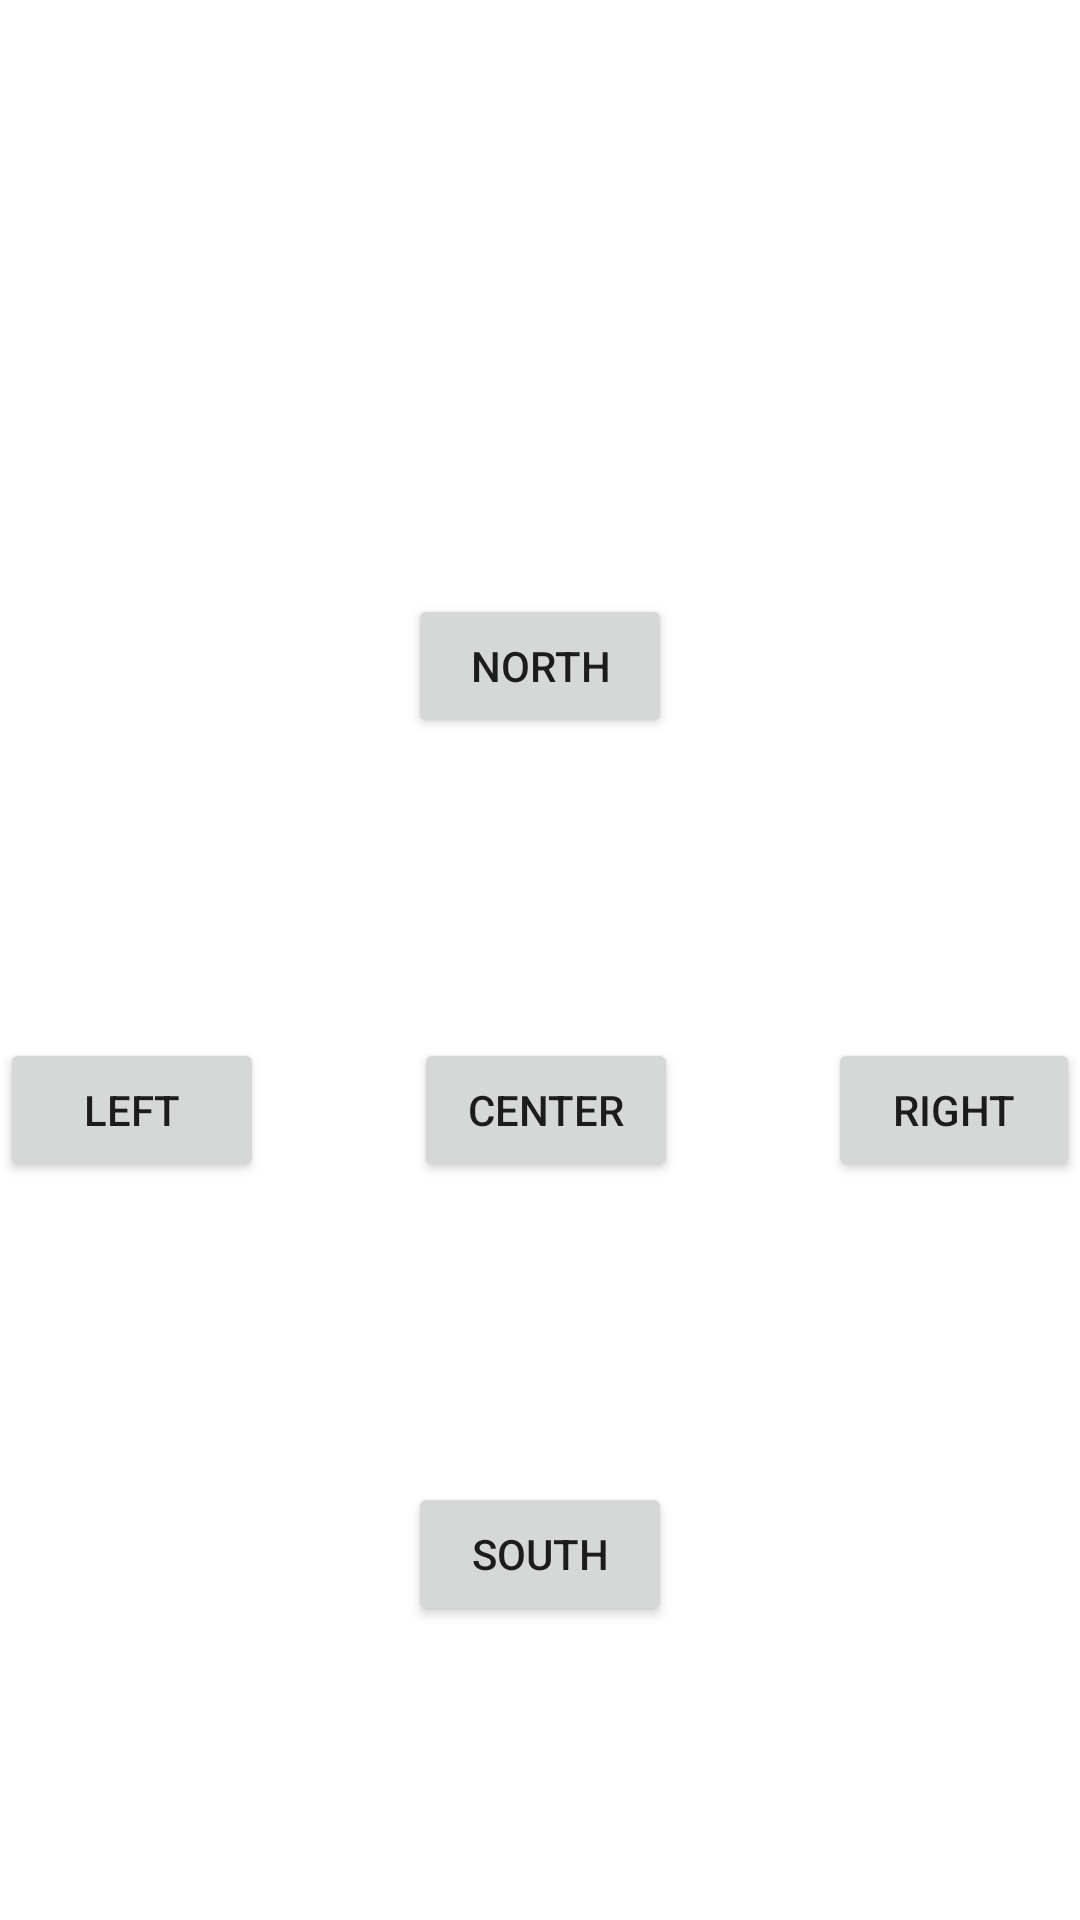

This screen was rendered from an Android layout file. Write that file and the resources it references.
<!-- AndroidManifest.xml: application theme Theme.fetch -->
<!-- res/layout/activity_linear_example.xml -->
<?xml version="1.0" encoding="utf-8"?>

<LinearLayout
    xmlns:android="http://schemas.android.com/apk/res/android"
    android:layout_width="match_parent"
    android:layout_height="match_parent"
    android:gravity="center"
    android:orientation="vertical">

    <Button
        android:id="@+id/north_button"
        android:layout_width="wrap_content"
        android:layout_height="wrap_content"
        android:layout_gravity="center_horizontal"
        android:layout_marginTop="100dp"
        android:text="North" />

    <LinearLayout
        android:layout_width="match_parent"
        android:layout_height="wrap_content"
        android:gravity="center"
        android:orientation="horizontal"
        android:layout_marginTop="100dp">
        <Button
            android:id="@+id/left_button"
            android:layout_width="wrap_content"
            android:layout_height="wrap_content"
            android:layout_gravity="left"
            android:text="Left"
            android:layout_marginRight="50dp"/>
        <Button
            android:id="@+id/center_button"
            android:layout_width="wrap_content"
            android:layout_height="wrap_content"
            android:layout_gravity="center_horizontal"
            android:text="Center" />
        <Button
            android:id="@+id/right_button"
            android:layout_width="wrap_content"
            android:layout_height="wrap_content"
            android:layout_gravity="right"
            android:text="Right"
            android:layout_marginLeft="50dp"/>

    </LinearLayout>

    <Button
        android:id="@+id/south_button"
        android:layout_width="wrap_content"
        android:layout_height="wrap_content"
        android:layout_marginTop="100dp"
        android:layout_gravity="center_horizontal"
        android:text="South" />
</LinearLayout>
<!-- resources referenced by this layout -->
<resources>
  <style name="Theme.fetch" parent="Theme.MaterialComponents.DayNight.DarkActionBar">
          
          <item name="colorPrimary">@color/light_blue</item>
          <item name="colorPrimaryVariant">@color/dark_blue</item>
          <item name="colorOnPrimary">@color/white</item>
          
          <item name="colorSecondary">@color/teal_200</item>
          <item name="colorSecondaryVariant">@color/teal_700</item>
          <item name="colorOnSecondary">@color/black</item>
          
          <item name="android:statusBarColor" tools:targetApi="l">?attr/colorPrimaryVariant</item>
          
      </style>
  <color name="light_blue">#27CDE6</color>
  <color name="dark_blue">#0D93A8</color>
  <color name="white">#FFFFFFFF</color>
  <color name="teal_200">#FF03DAC5</color>
  <color name="teal_700">#FF018786</color>
  <color name="black">#FF000000</color>
</resources>
